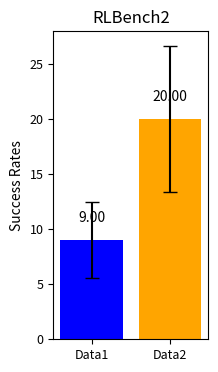

This figure's Python source:
import matplotlib.pyplot as plt
import numpy as np

# 定义数据
data1 = [8.00, 16.00, 4.00, 40.00, 4.00, 0.00, 0.00, 12.00, 0.00, 0.00, 0.00, 24.00]
data2 = [8.00, 32.00, 24.00, 20.00, 12.00, 16.00, 8.00, 84.00, 8.00, 4.00, 4.00]

# 计算平均值和标准误差
means = [np.mean(data1), np.mean(data2)]
std_errors = [np.std(data1) / np.sqrt(len(data1)), np.std(data2) / np.sqrt(len(data2))]

# 确认平均值
print(f'平均值: Data1: {means[0]:.2f}, Data2: {means[1]:.2f}')

# 创建图像
fig, ax = plt.subplots(figsize=(2, 4))  # 调整图像大小以符合你的格式

# 绘制带有误差条的柱状图
bars = ax.bar(['Data1', 'Data2'], means, yerr=std_errors, capsize=5, color=['blue', 'orange'])

# 设置y轴标签和标题
ax.set_ylabel('Success Rates', fontsize=10)
ax.set_title('RLBench2', fontsize=12)

# 在柱子上方标注平均值，避免被error bar挡住
for bar, mean in zip(bars, means):
    height = bar.get_height()
    ax.annotate(f'{mean:.2f}', xy=(bar.get_x() + bar.get_width() / 2, height + 1),  # 位置在error bar上方
                xytext=(0, 3),  # 位置偏移
                textcoords="offset points", ha='center', va='bottom', fontsize=10)

# 调整刻度标签的字体大小
ax.tick_params(axis='both', which='major', labelsize=9)

# 保存图像为EPS格式
plt.savefig('boxplot_with_error_bars.png', format='png')

# 显示图像
plt.show()
